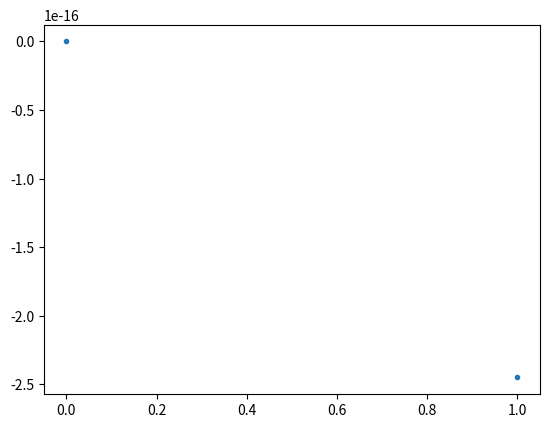

Python code for this plot:
import matplotlib.pyplot as plt
import math

#normalized variable
def norm_var(PHI, PHI_D, PHI_R):
    
    return (PHI - PHI_R) / (PHI_D - PHI_R)

#FSFL upwind scheme
def FSFL(PHI_U, PHI_D, PHI_R, beta):
    
    PHI_U_norm = norm_var(PHI_U, PHI_D, PHI_R)
    
    if(PHI_U_norm >=0 and PHI_U_norm<=1):
    
        PHI_F_norm = ( ( -2 * beta + 4 ) * ( PHI_U_norm ** 4 ) )\
        + ( ( 4 * beta - 8 ) * ( PHI_U_norm ** 3 ) )\
        + ( ( (-5 * beta + 8) / 2 ) * ( PHI_U_norm ** 2 ) )\
        + ( ( (beta + 2) / 2 ) * PHI_U_norm )
        
        PHI_F = PHI_R + (PHI_D - PHI_R) * PHI_F_norm
        
        return PHI_F
    
    else:
        return PHI_U
    
#ADBQUICKEST upwind scheme
def ADBQUICKEST(PHI_U, PHI_D, PHI_R, cfl):
    
    PHI_U_norm = norm_var(PHI_U, PHI_D, PHI_R)
    
    a = ( 2 - (3 * abs(cfl)) + (cfl ** 2) )\
    / ( 7 - (6 * cfl) - (3 * abs(cfl)) + (2 * (cfl **2)))
    
    b = ( -4 + (6 *cfl) - (3 * abs(cfl)) + (cfl ** 2))\
    / ( -5 + (6 * cfl) - (3 * abs(cfl)) + (2 * (cfl **2)))
    
    print("[a,b] = [", a, b, "]")

    if(PHI_U_norm >= 0 and PHI_U_norm < a):
        
        return (2 - cfl) * PHI_U_norm
    
    if(PHI_U_norm >= a and PHI_U_norm <= b):
        
        return PHI_U_norm\
        + 0.5 * (1 - abs(cfl)) * (1 - PHI_U_norm)\
        - (1/6) * (1 - (cfl ** 2)) * (1 - (2 * PHI_U_norm))
        
    if(PHI_U_norm > b and PHI_U_norm <= 1):
        
        return 1 - cfl + (cfl * PHI_U_norm)
        
    if(PHI_U_norm < 0 or PHI_U_norm > 1):
        
        return PHI_U_norm

#convection in face 'f'    
def U_F(U, i):

    return ( U[i+1] + U[i] ) / 2

#convection in face 'g'
def U_G(U, i):
    
    return (U[i] + U[i-1]) / 2

#approximation of value 'u' in face 'f' of node 'i'
def u_f(u, i, SCHEME, param):
    
    U, D, R = 0, 0, 0
    
    if( U_F(u, i) > 0 ):
        
        D = u[i+1]
        R = u[i-1]
        U = u[i]
    
    else:
        
        D = u[i]
        
        if i + 2 <= len(u) - 1:
            
            R = u[i+2]
            
        else:
            
            R = u[i+1]
            
        U = u[i+1]
        
    return SCHEME(U, D, R, param)

#approximation of value 'u' in face 'g' of node 'i'
def u_g(u, i, SCHEME, param):
    
    U, D, R = 0, 0, 0
    
    if( U_G(u, i) > 0 ):
        
        D = u[i]
        
        if i - 2 >=0:
        
            R = u[i-2]
        
        else:
            
            R = u[i-1]
        
        U = u[i-1]
    
    else:
        
        D = u[i-1]
        R = u[i+1]
        U = u[i]
        
    return SCHEME(U, D, R, param)

def apply_boundary_condition(u, uL, uR):
    
    u[:][0] = uL
    u[:][-1] = uR
    
def apply_initial_condition(u, domx):
    
    n = len(u[0])
    
    d = (domx[-1] - domx[0]) / (n - 1)
    
    for i in range(n):
        
        x = domx[0] + i * d
        
        u[0][i] = math.sin(2 * math.pi * x)
        
        u[1][i] = math.sin(2 * math.pi * x)

def burges_equation_solver(nx, domx, domt, cfl, v, SCHEME, param):
    
    dx = (domx[-1] - domx[0]) / (nx-1)
    
    dt = cfl * dx
    
    u = [[0 for i in range(nx)], [1 for i in range(nx)]]
    
    apply_boundary_condition(u, 0, 0)
    
    apply_initial_condition(u, domx)
    
    p, q = 0, 1
    
    t = domt[0]
    
    params_log(nx, dx, dt, domx, domt, cfl, v, param)
        
    while t < domt[-1]:
        
        p, q = q, p
        
        for i in range(1, len(u[p])-1):
                
            UF = U_F(u[q], i)
            UG = U_G(u[q], i)
            
            uf = u_f(u[q], i, SCHEME, param)
            ug = u_g(u[q], i, SCHEME, param)
            
            u[p][i] = ( dt * v * ( u[q][i-1] + 2 * u[q][i] + u[q][i+1] ) / (dx ** 2) )\
             - ( dt * ( (UF * uf) - (UG * ug) ) / dx )\
             + u[q][i]
        
        t = t + dt
        
    plt.plot([domx[0] + i * dx for i in range(nx)], u[p], '.')
    
#generate log of params values    
def params_log(nx, dx, dt, domx, domt, cfl, v, param):
    
    print("------------ PARAMS LOG ------------")
    print("nx:", nx)
    print("dx:", dx)
    print("dt:", dt)
    print("domx:", domx)
    print("domx:", domt)
    print("cfl(param):", cfl)
    print("cfl(real):", dt / dx)
    print("v:", v)
    print("param:", param)
    print("------------------------------------")
        
def main():
    
    domx = [0, 1]
    
    domt = [0, 0.5]
    
    nx = 200
    
    v = 0.1
    
    cfl = 0.1
    
    beta = 1;
    
    burges_equation_solver(nx, domx, domt, cfl, v, FSFL, beta)
    
main()
        
